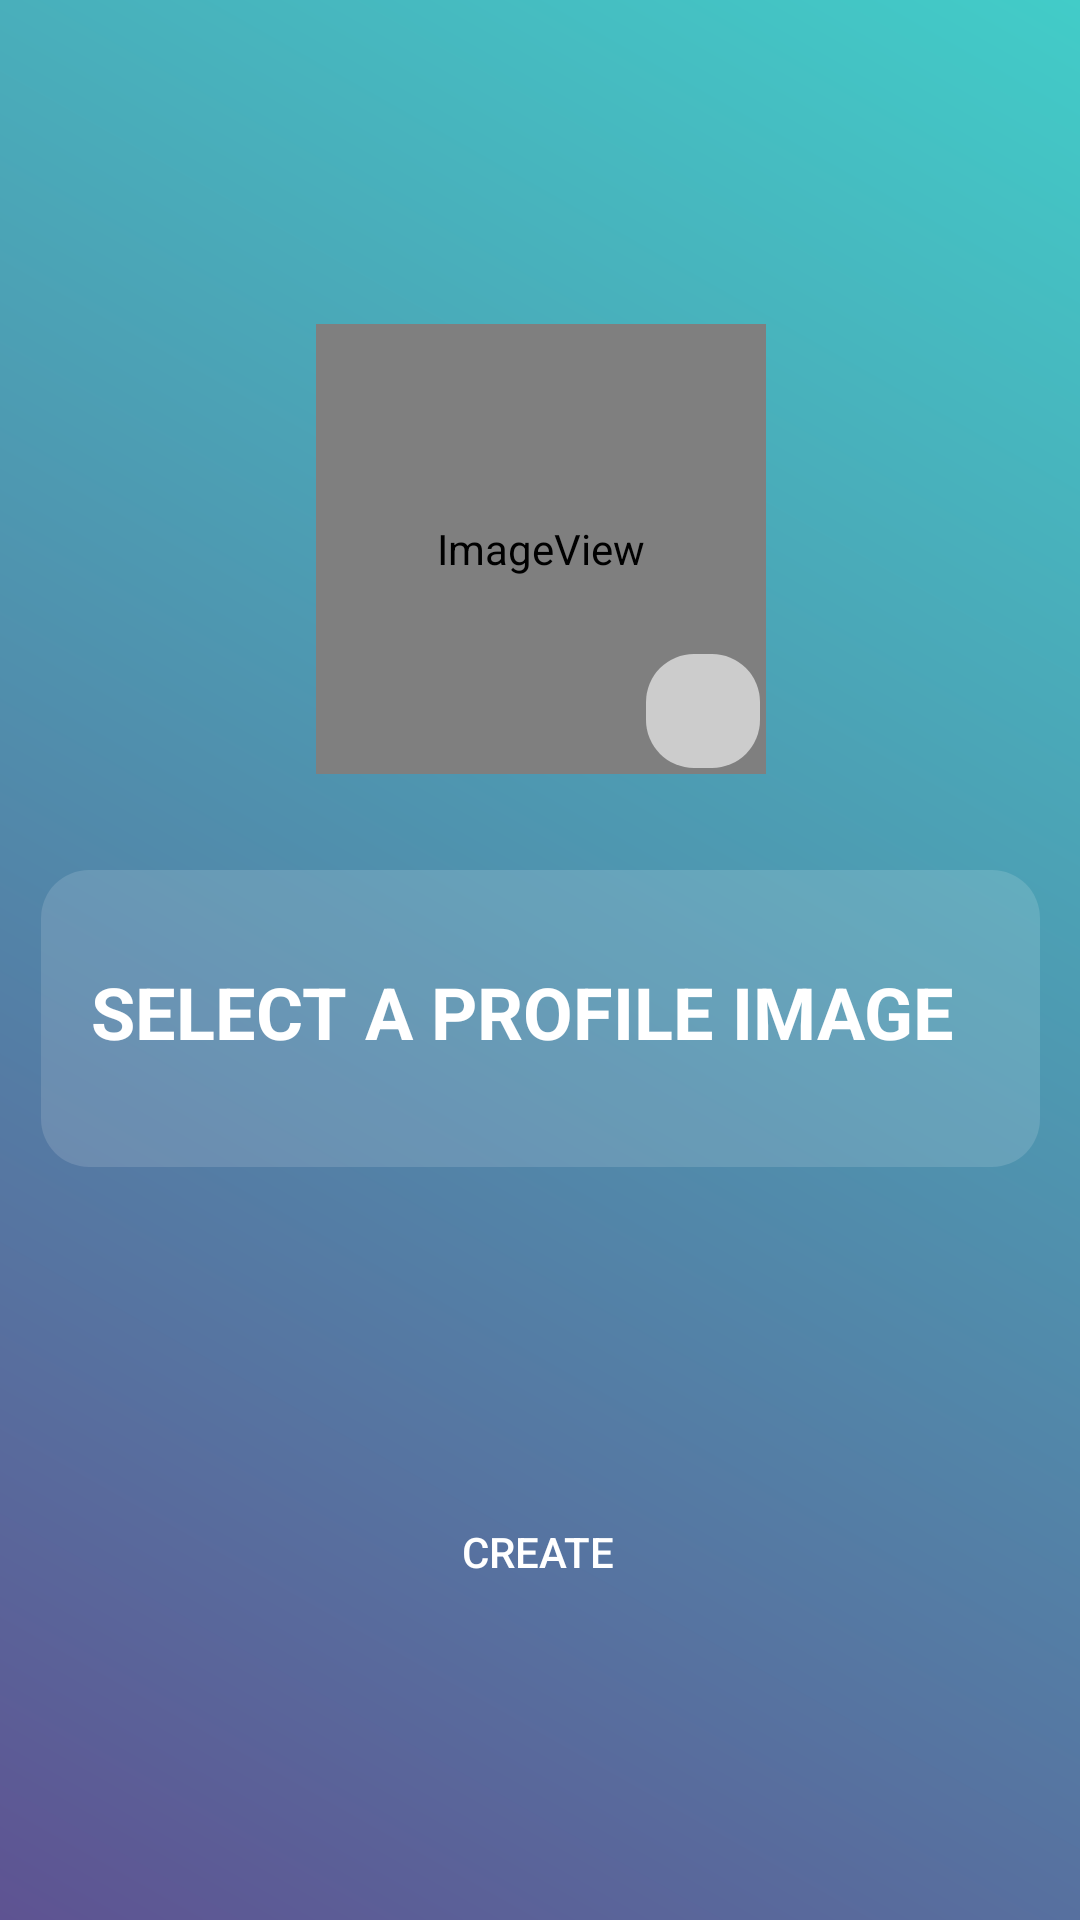

The Android layout XML behind this screen, and the referenced resources:
<!-- AndroidManifest.xml: application theme AppTheme -->
<!-- res/layout/setprofile_fragment.xml -->
<?xml version="1.0" encoding="utf-8"?>
<android.support.constraint.ConstraintLayout xmlns:android="http://schemas.android.com/apk/res/android"
    xmlns:app="http://schemas.android.com/apk/res-auto"
    xmlns:tools="http://schemas.android.com/tools"
    android:layout_width="match_parent"
    android:layout_height="match_parent"
    android:background="@drawable/gradienttwo">

    <android.support.constraint.ConstraintLayout
        android:id="@+id/constraintLayout2"
        android:layout_width="333dp"
        android:layout_height="104dp"
        android:layout_marginStart="8dp"
        android:layout_marginLeft="8dp"
        android:layout_marginTop="32dp"
        android:layout_marginEnd="8dp"
        android:layout_marginRight="8dp"
        android:background="@drawable/standard_transparent"
        app:layout_constraintEnd_toEndOf="parent"
        app:layout_constraintStart_toStartOf="parent"
        app:layout_constraintTop_toBottomOf="@+id/ivProfileImage">

        <TextView
            android:id="@+id/tvProfile"
            android:layout_width="300dp"
            android:layout_height="42dp"
            android:layout_marginStart="16dp"
            android:layout_marginLeft="16dp"
            android:layout_marginTop="8dp"
            android:layout_marginEnd="16dp"
            android:layout_marginRight="16dp"
            android:layout_marginBottom="8dp"
            android:fontFamily="sans-serif"
            android:text="SELECT A PROFILE IMAGE"
            android:textAppearance="@style/TextAppearance.AppCompat.Medium"
            android:textColor="#ffffff"
            android:textSize="24sp"
            android:textStyle="bold"
            app:layout_constraintBottom_toBottomOf="parent"
            app:layout_constraintEnd_toEndOf="parent"
            app:layout_constraintStart_toStartOf="parent"
            app:layout_constraintTop_toTopOf="parent" />
    </android.support.constraint.ConstraintLayout>

    <ImageView
        android:id="@+id/ivProfileImage"
        android:layout_width="150dp"
        android:layout_height="150dp"
        android:layout_marginStart="8dp"
        android:layout_marginLeft="8dp"
        android:layout_marginTop="108dp"
        android:layout_marginEnd="8dp"
        android:layout_marginRight="8dp"
        app:layout_constraintEnd_toEndOf="parent"
        app:layout_constraintHorizontal_bias="0.502"
        app:layout_constraintStart_toStartOf="parent"
        app:layout_constraintTop_toTopOf="parent"
        app:srcCompat="@android:drawable/sym_def_app_icon" />

    <Button
        android:id="@+id/btnCreate"
        android:layout_width="115dp"
        android:layout_height="47dp"
        android:layout_marginStart="8dp"
        android:layout_marginTop="8dp"
        android:layout_marginEnd="8dp"
        android:layout_marginBottom="8dp"
        android:background="@drawable/old_pink_button"
        android:text="create"
        android:textColor="#ffffff"
        app:layout_constraintBottom_toBottomOf="parent"
        app:layout_constraintEnd_toEndOf="parent"
        app:layout_constraintHorizontal_bias="0.498"
        app:layout_constraintStart_toStartOf="parent"
        app:layout_constraintTop_toBottomOf="@+id/constraintLayout2" />

    <ImageView
        android:id="@+id/ivAdd"
        android:layout_width="40dp"
        android:layout_height="40dp"
        android:background="@drawable/standard_button"
        app:layout_constraintBottom_toBottomOf="@+id/ivProfileImage"
        app:layout_constraintEnd_toEndOf="@+id/ivProfileImage"
        app:srcCompat="@drawable/event" />

    <ImageView
        android:id="@+id/ivCamera"
        android:layout_width="50dp"
        android:layout_height="50dp"
        android:layout_marginTop="8dp"
        android:visibility="gone"
        app:layout_constraintEnd_toStartOf="@+id/ivGallery"
        app:layout_constraintHorizontal_bias="0.5"
        app:layout_constraintStart_toStartOf="parent"
        app:layout_constraintTop_toBottomOf="@+id/ivProfileImage"
        app:srcCompat="@android:drawable/ic_menu_camera" />

    <ImageView
        android:id="@+id/ivGallery"
        android:layout_width="50dp"
        android:layout_height="50dp"
        android:layout_marginTop="8dp"
        android:visibility="gone"
        app:layout_constraintEnd_toEndOf="parent"
        app:layout_constraintHorizontal_bias="0.5"
        app:layout_constraintStart_toEndOf="@+id/ivCamera"
        app:layout_constraintTop_toBottomOf="@+id/ivProfileImage"
        app:srcCompat="@android:drawable/ic_menu_gallery" />

    <ProgressBar
        android:id="@+id/pbCreate"
        style="@style/Widget.AppCompat.ProgressBar"
        android:layout_width="wrap_content"
        android:layout_height="wrap_content"
        android:layout_marginStart="8dp"
        android:layout_marginLeft="8dp"
        android:layout_marginTop="8dp"
        android:layout_marginEnd="8dp"
        android:layout_marginRight="8dp"
        android:layout_marginBottom="8dp"
        android:visibility="invisible"
        app:layout_constraintBottom_toBottomOf="parent"
        app:layout_constraintEnd_toEndOf="parent"
        app:layout_constraintHorizontal_bias="0.498"
        app:layout_constraintStart_toStartOf="parent"
        app:layout_constraintTop_toTopOf="parent"
        app:layout_constraintVertical_bias="0.608" />

</android.support.constraint.ConstraintLayout>
<!-- resources referenced by this layout -->
<resources>
  <!-- drawable gradienttwo (drawable) -->
  <?xml version="1.0" encoding="utf-8"?>
  <shape xmlns:android="http://schemas.android.com/apk/res/android"
      android:shape="rectangle">
      <gradient
          android:startColor="@color/newPurple"
          android:endColor="@color/teal"
          android:angle="45"/>
  </shape>
  <!-- drawable standard_button (drawable) -->
  <?xml version="1.0" encoding="utf-8"?>
  <layer-list xmlns:android="http://schemas.android.com/apk/res/android">
      
      <item
          android:bottom="2dp"
          android:right="2dp">
          <shape android:shape="rectangle">
              <solid android:color="@color/less_white_trans"/>
              <corners android:bottomRightRadius="@dimen/fab_margin"
                  android:bottomLeftRadius="@dimen/fab_margin"
                  android:topRightRadius="@dimen/fab_margin"
                  android:topLeftRadius="@dimen/fab_margin"/>
          </shape>
      </item>
  </layer-list>
  <!-- drawable standard_transparent (drawable) -->
  <?xml version="1.0" encoding="utf-8"?>
  <layer-list xmlns:android="http://schemas.android.com/apk/res/android">
      
      <item
          android:bottom="5dp"
          >
          <shape android:shape="rectangle">
              <solid android:color="@color/white_trans"/>
              <corners android:bottomRightRadius="@dimen/fab_margin"
                  android:bottomLeftRadius="@dimen/fab_margin"
                  android:topRightRadius="@dimen/fab_margin"
                  android:topLeftRadius="@dimen/fab_margin"/>
          </shape>
      </item>
  </layer-list>
  <style name="AppTheme" parent="Theme.AppCompat.Light">
          
          <item name="actionBarStyle">@style/MyActionBar</item>
          <item name="autoCompleteTextViewStyle">@style/SearchAutoCompleteTextView</item>
          <item name="colorPrimary">@color/white</item>
      </style>
  <color name="newPurple">#5E5392</color>
  <color name="teal">#42CCC8</color>
  <color name="less_white_trans">#99FFFFFF</color>
  <dimen name="fab_margin">16dp</dimen>
  <color name="white_trans">#22FFFFFF</color>
  <style name="MyActionBar" parent="@style/Widget.AppCompat.Light.ActionBar.Solid.Inverse">
          <item name="background">@color/purple</item>
          <item name="titleTextStyle">@style/MyActionBarTitle</item>
          
      </style>
  <style name="SearchAutoCompleteTextView" parent="Widget.AppCompat.Light.AutoCompleteTextView">
          <item name="android:editTextColor">@color/white</item>
          <item name="android:textColor">@color/white</item>
          <item name="android:textColorHint">@color/white</item>
          <item name="android:colorAccent">@color/white</item>
      </style>
  <color name="white">#ffffff</color>
  <color name="purple">#794d7e</color>
  <style name="MyActionBarTitle" parent="@style/TextAppearance.AppCompat.Widget.ActionBar.Title">
          <item name="android:textColor">#00ffffff</item>
      </style>
</resources>
